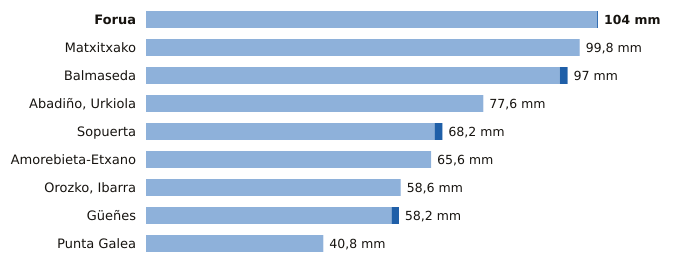

Source data for this figure (header and first rows):
estacion, provincia, indicativo, mm_6_dias_anteriores, mm_hoy, mm_7_dias, horas_de_hoy
Forua, Bizkaia, 1056K, 103.8, 0.2, 104.0, 9
Matxitxako, Bizkaia, 1057B, 99.8, 0.0, 99.8, 8
Balmaseda, Bizkaia, 1078C, 95.2, 1.8, 97.0, 9
Abadiño, Urkiola, Bizkaia, 1069Y, 77.6, 0.0, 77.6, 8
Sopuerta, Bizkaia, 1083B, 66.4, 1.8, 68.2, 9
Amorebieta-Etxano, Bizkaia, 1074C, 65.6, 0.0, 65.6, 9
Orozko, Ibarra, Bizkaia, 1064L, 58.6, 0.0, 58.6, 9
Güeñes, Bizkaia, 1078I, 56.5, 1.7, 58.2, 9
Punta Galea, Bizkaia, 1059X, 40.8, 0.0, 40.8, 9
